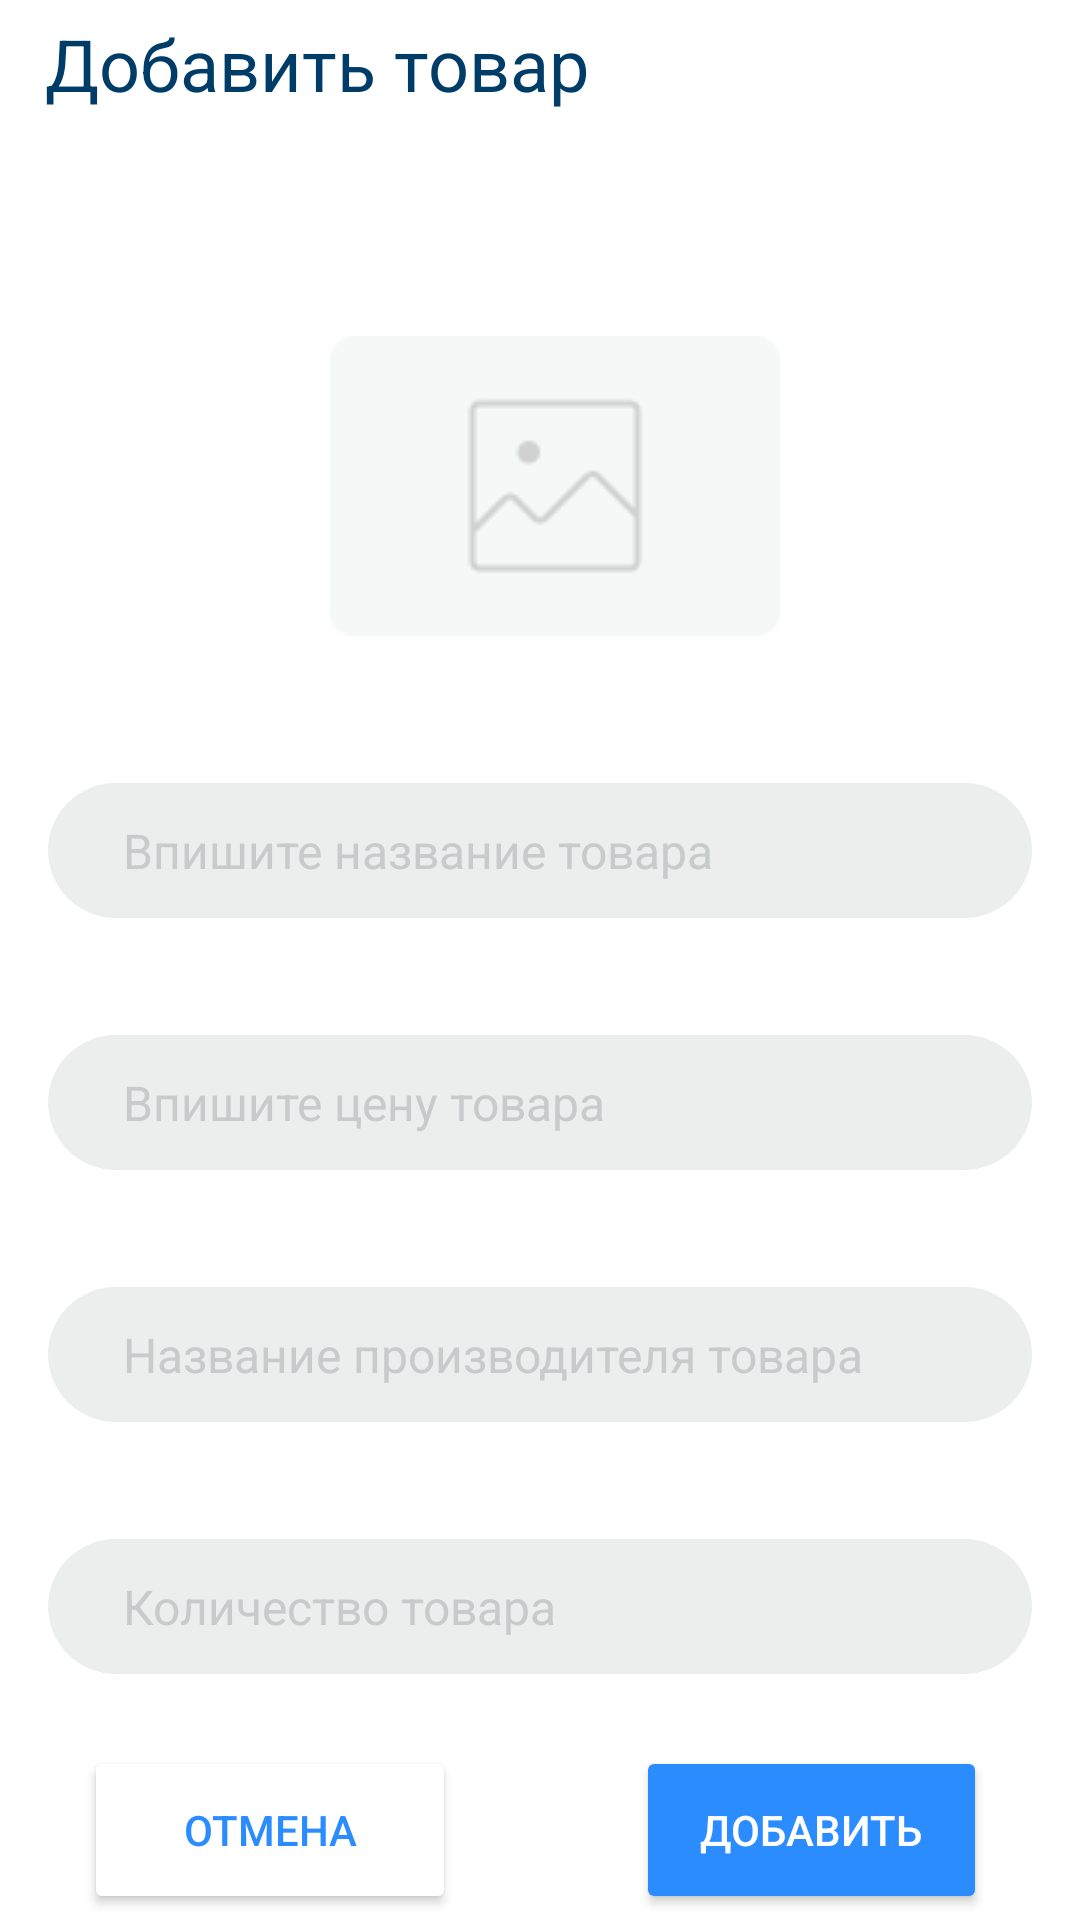

Produce the Android XML layout that renders to this screen, including the resource entries it uses.
<!-- AndroidManifest.xml: application theme Theme.Neobis_Android_Inventory_App -->
<!-- res/layout/fragment_add.xml -->
<?xml version="1.0" encoding="utf-8"?>
<androidx.constraintlayout.widget.ConstraintLayout xmlns:android="http://schemas.android.com/apk/res/android"
    xmlns:app="http://schemas.android.com/apk/res-auto"
    xmlns:tools="http://schemas.android.com/tools"
    android:layout_width="match_parent"
    android:layout_height="match_parent"
    tools:context=".fragments.AddFragment">
    <TextView
        android:layout_width="wrap_content"
        android:layout_height="wrap_content"
        android:text="Добавить товар"
        android:textColor="#003C68"
        app:layout_constraintTop_toTopOf="parent"
        android:textSize="24dp"
        android:layout_marginTop="5dp"
        android:layout_marginLeft="15dp"
        app:layout_constraintLeft_toLeftOf="parent"/>

    <ImageView
        android:id="@+id/addProductImage"
        android:layout_width="160dp"
        android:layout_height="100dp"
        app:layout_constraintTop_toTopOf="parent"
        app:layout_constraintLeft_toLeftOf="parent"
        android:layout_marginTop="112dp"
        android:layout_marginStart="105dp"
        android:src="@drawable/ic_photo"
        android:clickable="true"
        android:focusable="true"
        android:onClick="onChooseImageClick" />



    <EditText
        android:id="@+id/addModelName"
        android:layout_width="328dp"
        android:layout_height="45dp"
        android:layout_marginTop="261dp"
        app:layout_constraintTop_toTopOf="parent"
        app:layout_constraintLeft_toLeftOf="parent"
        android:layout_marginStart="16dp"
        android:ems="10"
        android:inputType="textPersonName"
        android:hint="Впишите название товара"

        android:textColorHint="#C7CBCB"
        android:textSize="16dp"
        app:layout_constraintStart_toStartOf="parent"
        tools:layout_editor_absoluteY="107dp"
        android:background="@drawable/roundedback"
        android:paddingStart="25dp"/>


    <EditText
        android:id="@+id/addCost"
        android:layout_width="328dp"
        android:layout_height="45dp"
        app:layout_constraintTop_toBottomOf="@id/addModelName"
        app:layout_constraintLeft_toLeftOf="parent"
        android:layout_marginTop="39dp"
        android:layout_marginStart="16dp"
        android:ems="10"
        android:inputType="textPersonName"
        android:hint="Впишите цену товара"
        android:textColorHint="#C7CBCB"
        android:textSize="16dp"
        app:layout_constraintStart_toStartOf="parent"
        tools:layout_editor_absoluteY="194dp"
        android:background="@drawable/roundedback"
        android:paddingStart="25dp"/>

    <EditText
        android:id="@+id/addCompanyName"
        android:layout_width="328dp"
        android:layout_height="45dp"
        app:layout_constraintTop_toBottomOf="@id/addCost"
        app:layout_constraintLeft_toLeftOf="parent"
        android:layout_marginTop="39dp"
        android:layout_marginStart="16dp"
        android:ems="10"
        android:inputType="textPersonName"
        android:hint="Название производителя товара"
        android:textColorHint="#C7CBCB"
        android:textSize="16dp"
        app:layout_constraintStart_toStartOf="parent"
        tools:layout_editor_absoluteY="283dp"
        android:background="@drawable/roundedback"
        android:paddingStart="25dp"/>

    <EditText
        android:id="@+id/addQuantity"
        android:layout_width="328dp"
        android:layout_height="45dp"
        android:layout_marginStart="16dp"
        app:layout_constraintTop_toBottomOf="@id/addCompanyName"
        app:layout_constraintLeft_toLeftOf="parent"
        android:layout_marginTop="39dp"
        android:ems="10"
        android:inputType="textPersonName"
        android:hint="Количество товара"
        android:textColorHint="#C7CBCB"
        android:textSize="16dp"
        app:layout_constraintStart_toStartOf="parent"
        tools:layout_editor_absoluteY="361dp"
        android:background="@drawable/roundedback"
        android:paddingStart="25dp"/>

    <Button
        android:id="@+id/addButton"
        android:layout_width="117dp"
        android:layout_height="56dp"
        android:layout_marginTop="24dp"
        android:backgroundTint="#2A8CFF"
        android:clickable="true"
        android:text="Добавить"
        android:textColor="#FFFFFF"
        app:layout_constraintEnd_toEndOf="parent"
        app:layout_constraintRight_toRightOf="parent"
        app:layout_constraintStart_toEndOf="@+id/divider2"
        app:layout_constraintTop_toBottomOf="@id/addQuantity" />

    <Button
        android:id="@+id/cancelButton"
        android:layout_width="124dp"
        android:layout_height="56dp"
        android:backgroundTint="@color/white"
        android:clickable="true"
        android:text="Отмена"
        android:textColor="#2A8CFF"
        app:layout_constraintEnd_toStartOf="@+id/divider2"
        app:layout_constraintRight_toLeftOf="@id/addButton"
        app:layout_constraintStart_toStartOf="parent"
        app:layout_constraintTop_toTopOf="@id/addButton" />

    <View
        android:id="@+id/divider2"
        android:layout_width="1dp"
        android:layout_height="729dp"
        android:background="?android:attr/listDivider"
        android:visibility="invisible"
        app:layout_constraintEnd_toEndOf="parent"
        app:layout_constraintStart_toStartOf="parent"
        tools:layout_editor_absoluteY="1dp" />


</androidx.constraintlayout.widget.ConstraintLayout>
<!-- resources referenced by this layout -->
<resources>
  <!-- drawable ic_photo: png bitmap (drawable, 1286 bytes) -->
  <!-- drawable roundedback (drawable) -->
  <shape xmlns:android="http://schemas.android.com/apk/res/android">
      <solid android:color="#ECEEEE"/> 
      <corners android:radius="25dp"/> 
  </shape>
  <style name="Theme.Neobis_Android_Inventory_App" parent="Theme.MaterialComponents.DayNight.DarkActionBar">
          
          <item name="colorPrimary">@color/purple_700</item>
          <item name="colorPrimaryVariant">@color/purple_700</item>
          <item name="colorOnPrimary">@color/white</item>
          
          <item name="colorSecondary">#003C68 </item>
          <item name="colorSecondaryVariant">@color/teal_700</item>
          <item name="colorOnSecondary">@color/black</item>
          
          <item name="android:statusBarColor">?attr/colorPrimaryVariant</item>
  
  
          
      </style>
  <!-- not gathered from this repository: default colours our renderer supplied (Android Studio template values) -->
  <color name="purple_700">#FF3700B3</color>
  <color name="teal_700">#FF018786</color>
  <color name="black">#FF000000</color>
  <color name="white">#FFFFFFFF</color>
</resources>
